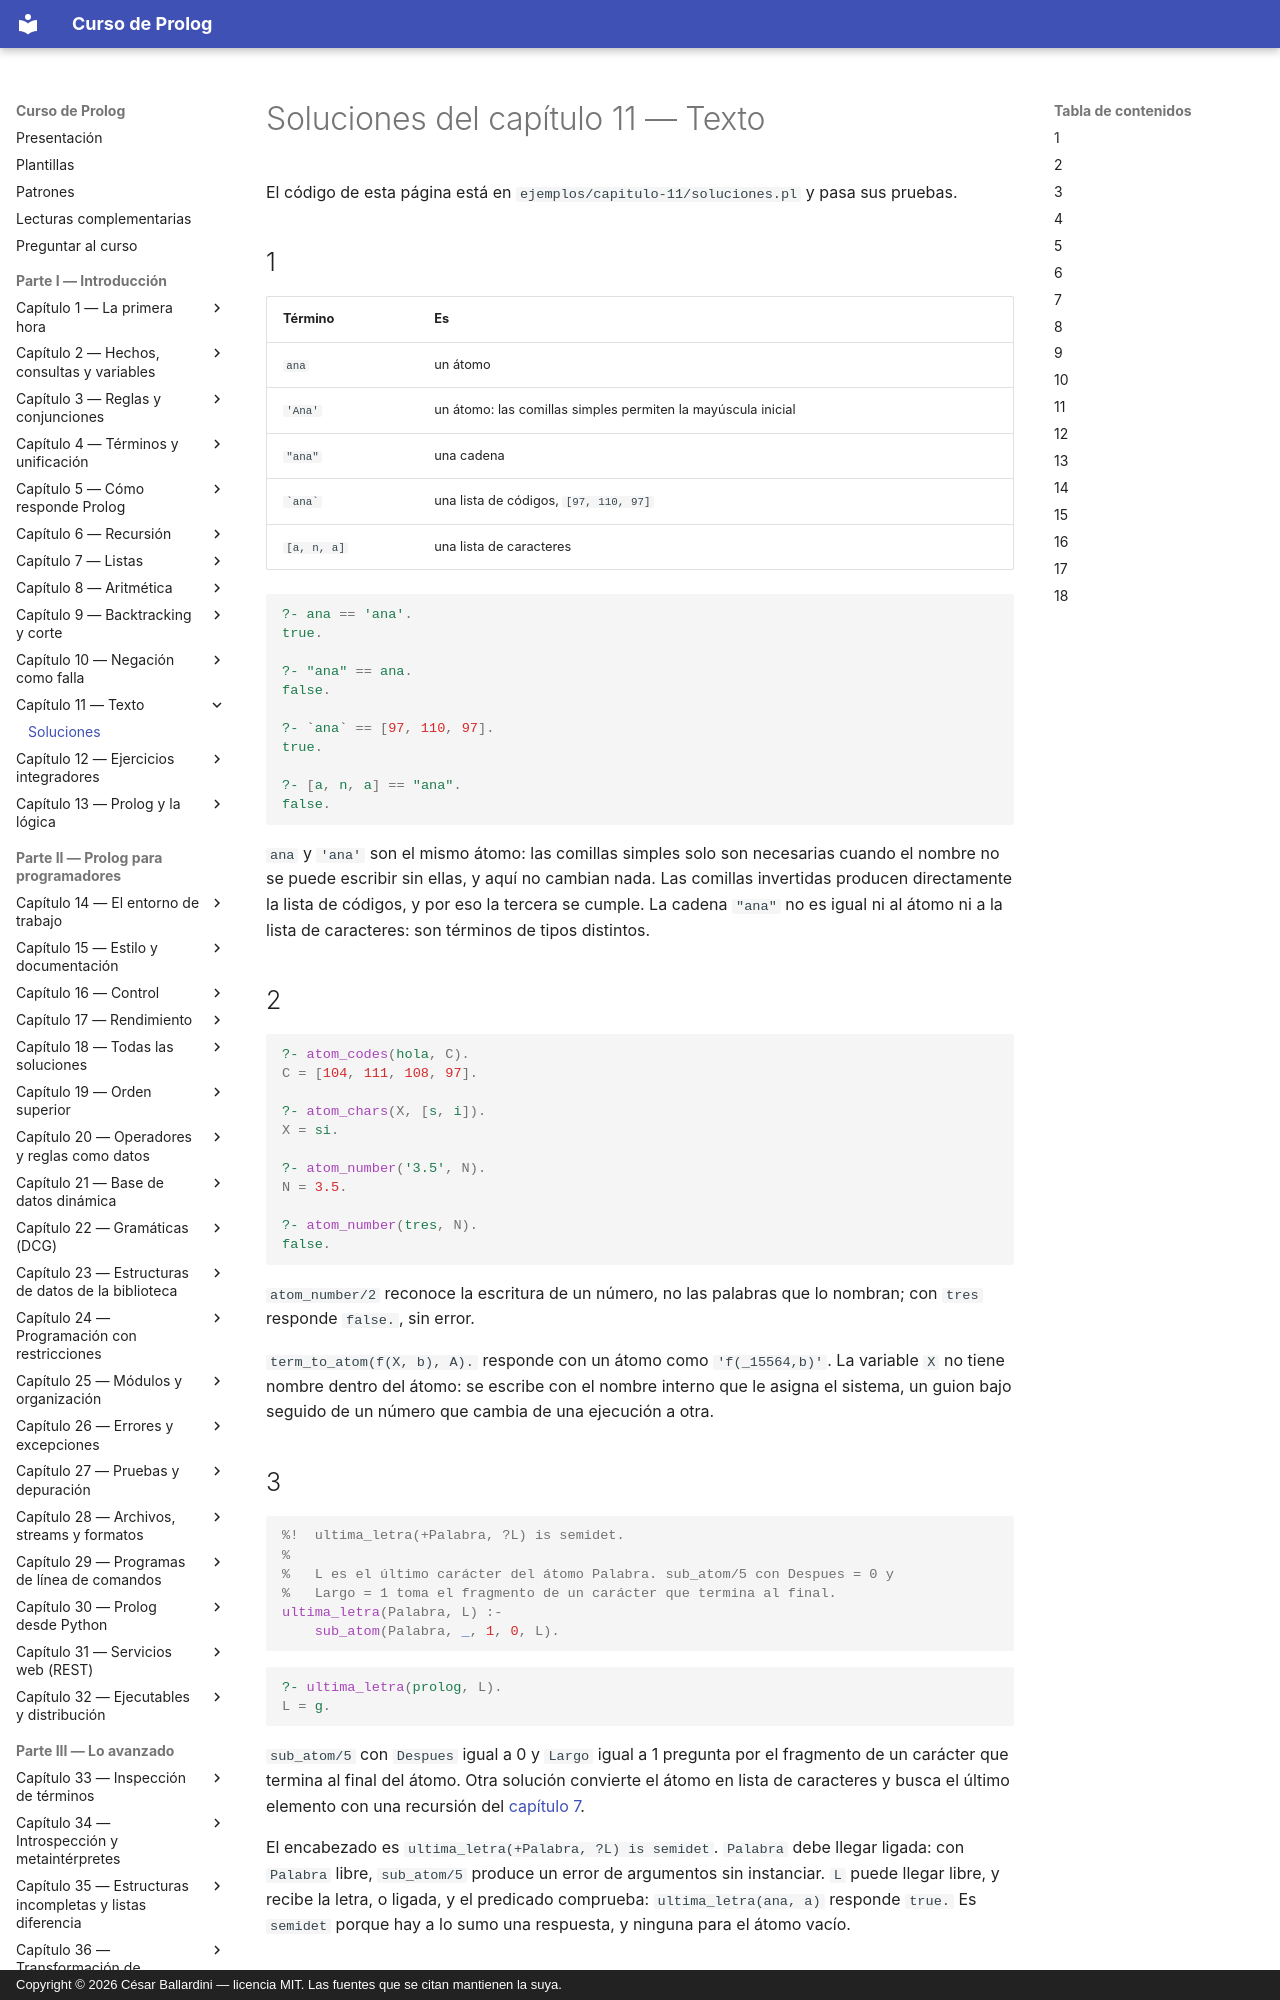

repository: CesarBallardini/curso-de-prolog · page: capitulo-11-texto/soluciones/index.html · generator: mkdocs · copyright: Copyright © 2026 César Ballardini — licencia MIT. Las fuentes que se citan mantienen la suya.

# Soluciones del capítulo 11 — Texto

El código de esta página está en `ejemplos/capitulo-11/soluciones.pl` y pasa sus
pruebas.

## 1

| Término | Es |
|---|---|
| `ana` | un átomo |
| `'Ana'` | un átomo: las comillas simples permiten la mayúscula inicial |
| `"ana"` | una cadena |
| `` `ana` `` | una lista de códigos, `[97, 110, 97]` |
| `[a, n, a]` | una lista de caracteres |

```prolog
?- ana == 'ana'.
true.

?- "ana" == ana.
false.

?- `ana` == [97, 110, 97].
true.

?- [a, n, a] == "ana".
false.
```

`ana` y `'ana'` son el mismo átomo: las comillas simples solo son necesarias
cuando el nombre no se puede escribir sin ellas, y aquí no cambian nada. Las
comillas invertidas producen directamente la lista de códigos, y por eso la
tercera se cumple. La cadena `"ana"` no es igual ni al átomo ni a la lista de
caracteres: son términos de tipos distintos.

## 2

```prolog
?- atom_codes(hola, C).
C = [104, 111, 108, 97].

?- atom_chars(X, [s, i]).
X = si.

?- atom_number('3.5', N).
N = 3.5.

?- atom_number(tres, N).
false.
```

`atom_number/2` reconoce la escritura de un número, no las palabras que lo
nombran; con `tres` responde `false.`, sin error.

`term_to_atom(f(X, b), A).` responde con un átomo como `'f(_15564,b)'`. La
variable `X` no tiene nombre dentro del átomo: se escribe con el nombre interno
que le asigna el sistema, un guion bajo seguido de un número que cambia de una
ejecución a otra.

## 3

<!-- ejemplo: capitulo-11/soluciones.pl predicado: ultima_letra/2 consulta: ultima_letra(prolog, L). -->
```prolog
%!  ultima_letra(+Palabra, ?L) is semidet.
%
%   L es el último carácter del átomo Palabra. sub_atom/5 con Despues = 0 y
%   Largo = 1 toma el fragmento de un carácter que termina al final.
ultima_letra(Palabra, L) :-
    sub_atom(Palabra, _, 1, 0, L).
```

```prolog
?- ultima_letra(prolog, L).
L = g.
```

`sub_atom/5` con `Despues` igual a 0 y `Largo` igual a 1 pregunta por el
fragmento de un carácter que termina al final del átomo. Otra solución convierte
el átomo en lista de caracteres y busca el último elemento con una recursión del
[capítulo 7](../capitulo-07-listas/index.md).

El encabezado es `ultima_letra(+Palabra, ?L) is semidet`. `Palabra` debe llegar
ligada: con `Palabra` libre, `sub_atom/5` produce un error de argumentos sin
instanciar. `L` puede llegar libre, y recibe la letra, o ligada, y el predicado
comprueba: `ultima_letra(ana, a)` responde `true.` Es `semidet` porque hay a lo
sumo una respuesta, y ninguna para el átomo vacío.

## 4

<!-- ejemplo: capitulo-11/soluciones.pl predicado: mas_largo/3 consulta: mas_largo(ana, pedro, M). -->
```prolog
%!  mas_largo(+A, +B, -M) is det.
%
%   M es el más largo de los átomos A y B; con el mismo largo, M es A. Las
%   condiciones de las dos cláusulas son complementarias.
mas_largo(A, B, A) :-
    atom_length(A, LA),
    atom_length(B, LB),
    LA >= LB.
mas_largo(A, B, B) :-
    atom_length(A, LA),
    atom_length(B, LB),
    LA < LB.
```

```prolog
?- mas_largo(ana, pedro, M).
M = pedro.
```

Las dos cláusulas tienen condiciones complementarias, `LA >= LB` y `LA < LB`,
de modo que para cualquier par de átomos exactamente una de ellas se cumple. El
empate va a la primera, que devuelve `A`, como pide el enunciado.
